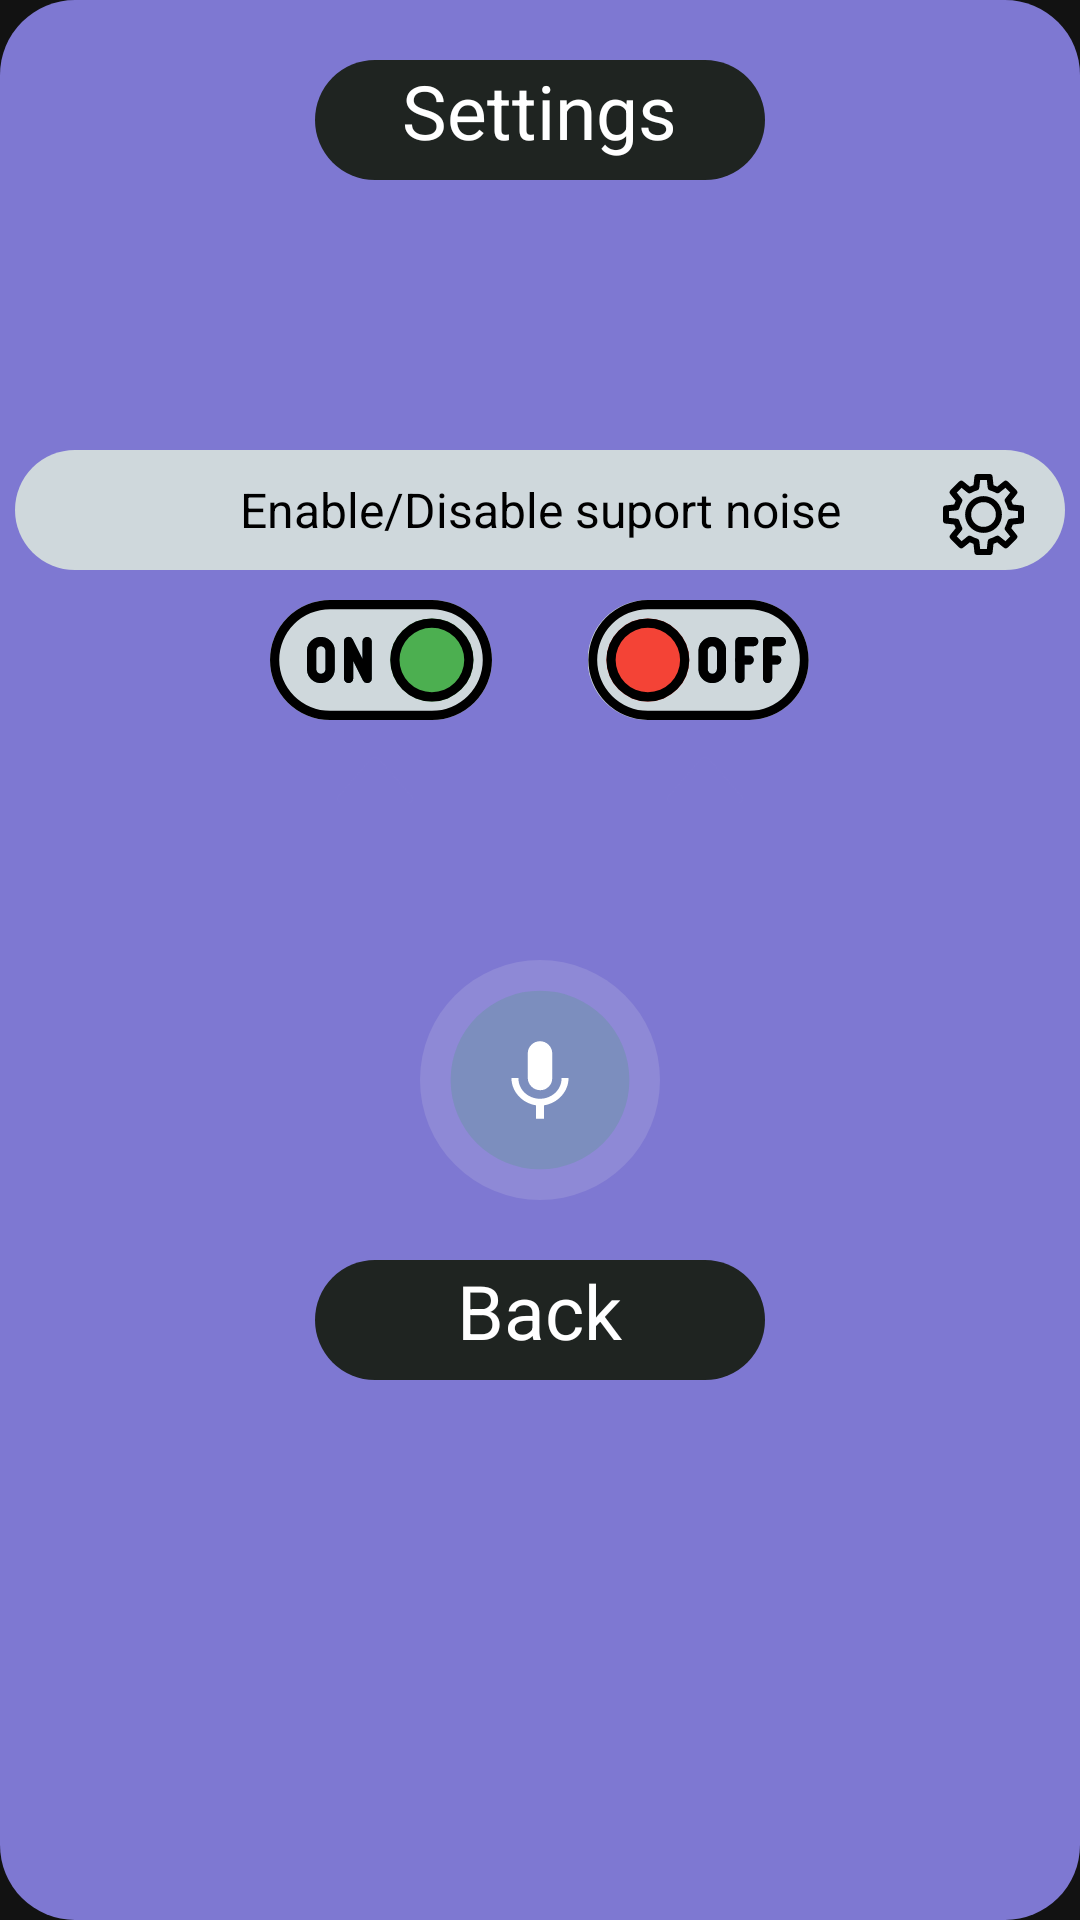

Android layout source for this screen:
<!-- AndroidManifest.xml: application theme Theme.VoiceApp -->
<!-- res/layout/activity_settings.xml -->
<?xml version="1.0" encoding="utf-8"?>
<RelativeLayout xmlns:android="http://schemas.android.com/apk/res/android"
    xmlns:app="http://schemas.android.com/apk/res-auto"
    xmlns:tools="http://schemas.android.com/tools"
    android:layout_width="match_parent"
    android:layout_height="wrap_content"
    android:layout_gravity="center"
    android:orientation="vertical"
    android:background="@drawable/background_info"
    tools:context=".activities.ItemScreen">

    <RelativeLayout
        android:layout_width="150dp"
        android:layout_height="40dp"
        android:id="@+id/l1"
        android:layout_centerHorizontal="true"
        android:layout_marginTop="20dp"
        android:background="@drawable/background_dark"
        android:orientation="vertical">
        <TextView
            android:layout_width="wrap_content"
            android:layout_height="wrap_content"
            android:text="Settings"
            android:textColor="@color/white"
            android:layout_centerHorizontal="true"
            android:textSize="@dimen/TitleShop" />
    </RelativeLayout>

    <RelativeLayout
        android:layout_below="@+id/l1"
        android:id="@+id/l2"
        android:layout_width="350dp"
        android:layout_height="40dp"
        android:layout_marginTop="90dp"
        android:layout_centerHorizontal="true"
        android:background="@drawable/background_setting">
        <TextView
            android:layout_width="wrap_content"
            android:layout_height="wrap_content"
            android:layout_toRightOf="@+id/i1"
            android:text="Enable/Disable suport noise"
            android:textAlignment="center"
            android:layout_centerInParent="true"
            android:textColor="@color/black"
            android:textSize="@dimen/AishaSpeak"
            android:layout_marginTop="8dp"
            android:layout_marginLeft="20dp"
            />
        <ImageView
            android:id="@+id/i2"
            android:layout_width="wrap_content"
            android:layout_height="wrap_content"
            android:layout_alignParentEnd="true"
            android:src="@drawable/ic_setting"
            android:layout_marginRight="10dp"
            android:layout_marginBottom="5dp"
            android:layout_marginTop="8dp"
            />
    </RelativeLayout>
    <RelativeLayout
        android:layout_below="@+id/l2"
        android:id="@+id/l3"
        android:layout_width="350dp"
        android:layout_height="40dp"
        android:layout_marginTop="10dp"
        android:layout_centerHorizontal="true">
        <ImageView
            android:id="@+id/i3"
            android:layout_width="wrap_content"
            android:layout_height="wrap_content"
            android:layout_marginLeft="80dp"
            android:src="@drawable/ic_switch_on"
            />
        <ImageView
            android:id="@+id/i4"
            android:layout_width="wrap_content"
            android:layout_height="wrap_content"
            android:layout_alignParentEnd="true"
            android:layout_marginRight="80dp"
            android:src="@drawable/ic_switch_off"
            />

    </RelativeLayout>
    <RelativeLayout
        android:layout_below="@+id/l3"
        android:id="@+id/l4"
        android:layout_width="350dp"
        android:layout_height="40dp"
        android:layout_centerHorizontal="true">
        <ImageView
            android:id="@+id/arrowon"
            android:layout_width="wrap_content"
            android:layout_height="wrap_content"
            android:src="@drawable/ic_arrow"
            android:layout_marginRight="110dp"
            app:tint="@color/infoback" />
        <ImageView
            android:id="@+id/arrowoff"
            android:layout_width="wrap_content"
            android:layout_height="wrap_content"
            android:src="@drawable/ic_arrow"
            android:layout_marginLeft="110dp"
            app:tint="@color/infoback" />

    </RelativeLayout>

    <RelativeLayout
        android:id="@+id/l5"
        android:layout_below="@+id/l4"
        android:layout_width="match_parent"
        android:layout_height="100dp"
        android:layout_marginTop="30dp"
        android:orientation="vertical">
        <ImageView
            android:id="@+id/microalert"
            android:layout_width="80dp"
            android:onClick="getSpeechInput"
            android:layout_centerHorizontal="true"
            android:layout_height="80dp"
            android:layout_centerVertical="true"
            android:layout_marginTop="8dp"
            android:layout_marginBottom="8dp"
            android:src="@drawable/ic_micro" />
    </RelativeLayout>


    <RelativeLayout
        android:layout_width="150dp"
        android:layout_height="40dp"
        android:id="@+id/backbutton"
        android:layout_below="@+id/l2"
        android:layout_centerHorizontal="true"
        android:layout_marginTop="230dp"
        android:layout_marginBottom="20dp"
        android:background="@drawable/background_dark"
        android:orientation="vertical">
        <TextView
            android:layout_width="wrap_content"
            android:layout_height="wrap_content"
            android:text="Back"
            android:textColor="@color/white"
            android:layout_centerHorizontal="true"
            android:textSize="@dimen/TitleShop" />
    </RelativeLayout>


</RelativeLayout>
<!-- resources referenced by this layout -->
<resources>
  <color name="black">#FF000000</color>
  <color name="infoback">#7E78D2</color>
  <color name="white">#FFFFFFFF</color>
  <dimen name="AishaSpeak">16sp</dimen>
  <dimen name="TitleShop">25sp</dimen>
  <!-- drawable background_dark (drawable) -->
  <?xml version="1.0" encoding="utf-8"?>
  <selector xmlns:android="http://schemas.android.com/apk/res/android">
      <item>
          <shape android:shape="rectangle">
              <solid android:color="#1F2421"/>
              <corners android:radius="25dp"/>
          </shape>
      </item>
  </selector>
  <!-- drawable background_info (drawable) -->
  <?xml version="1.0" encoding="utf-8"?>
  <selector xmlns:android="http://schemas.android.com/apk/res/android">
      <item>
          <shape android:shape="rectangle">
              <solid android:color="#7E78D2"/>
              <corners android:radius="25dp"/>
          </shape>
      </item>
  </selector>
  <!-- drawable background_setting (drawable) -->
  <?xml version="1.0" encoding="utf-8"?>
  <selector xmlns:android="http://schemas.android.com/apk/res/android">
      <item>
          <shape android:shape="rectangle">
              <solid android:color="#CFD8DC"/>
              <corners android:radius="25dp"/>
          </shape>
      </item>
  </selector>
  <!-- drawable ic_arrow (drawable) -->
  <vector xmlns:android="http://schemas.android.com/apk/res/android"
      android:width="512dp"
      android:height="512dp"
      android:viewportWidth="512"
      android:viewportHeight="512">
    <path
        android:fillColor="#FF000000"
        android:pathData="M413.1,327.3l-1.8,-2.1l-136,-156.5c-4.6,-5.3 -11.5,-8.6 -19.2,-8.6c-7.7,0 -14.6,3.4 -19.2,8.6L101,324.9l-2.3,2.6C97,330 96,333 96,336.2c0,8.7 7.4,15.8 16.6,15.8v0h286.8v0c9.2,0 16.6,-7.1 16.6,-15.8C416,332.9 414.9,329.8 413.1,327.3z"/>
  </vector>
  <!-- drawable ic_micro (drawable) -->
  <vector xmlns:android="http://schemas.android.com/apk/res/android"
      android:width="50.8dp"
      android:height="50.8dp"
      android:viewportWidth="50.8"
      android:viewportHeight="50.8">
    <path
        android:pathData="M25.4,25.4m-25.4,0a25.4,25.4 0,1 1,50.8 0a25.4,25.4 0,1 1,-50.8 0"
        android:strokeWidth="0.26458332"
        android:fillColor="#fffff4"
        android:fillAlpha="0.1254902"/>
    <path
        android:pathData="M25.4,25.4m-18.9177,0a18.9177,18.9177 0,1 1,37.8354 0a18.9177,18.9177 0,1 1,-37.8354 0"
        android:strokeWidth="0.26458332"
        android:fillColor="#49a078"
        android:fillAlpha="0.25882354"/>
    <path
        android:pathData="m25.4,27.5585a2.544,2.544 0,0 0,2.59 -2.59v-5.1805a2.5901,2.5901 0,0 0,-5.1803 0v5.1803A2.6556,2.6556 0,0 0,25.4 27.5585ZM29.976,24.9685c0,2.59 -2.1585,4.4032 -4.576,4.4032 -2.4175,0 -4.576,-1.8132 -4.576,-4.4032h-1.4676c0,2.9355 2.3312,5.3528 5.1803,5.7846v2.849h1.7267v-2.8493c2.849,-0.4318 5.1803,-2.849 5.1803,-5.7846z"
        android:strokeWidth="0.26458332"
        android:fillColor="#ffffff"/>
  </vector>
  <!-- drawable ic_setting: vector/xml drawable (drawable, 2591 chars, omitted) -->
  <!-- drawable ic_switch_on: vector/xml drawable (drawable, 2349 chars, omitted) -->
  <style name="Theme.VoiceApp" parent="Theme.MaterialComponents.NoActionBar">
          
          <item name="colorPrimary">@color/purple_500</item>
          <item name="colorPrimaryVariant">@color/purple_700</item>
          <item name="colorOnPrimary">@color/white</item>
          
          <item name="colorSecondary">@color/teal_200</item>
          <item name="colorSecondaryVariant">@color/teal_700</item>
          <item name="colorOnSecondary">@color/black</item>
          
          <item name="android:statusBarColor" tools:targetApi="l">?attr/colorPrimaryVariant</item>
          
          <item name="windowActionBar">false</item>
          <item name="android:windowNoTitle">true</item>
      </style>
  <color name="purple_500">#FF6200EE</color>
  <color name="purple_700">#FF3700B3</color>
  <color name="teal_200">#FF03DAC5</color>
  <color name="teal_700">#FF018786</color>
</resources>
